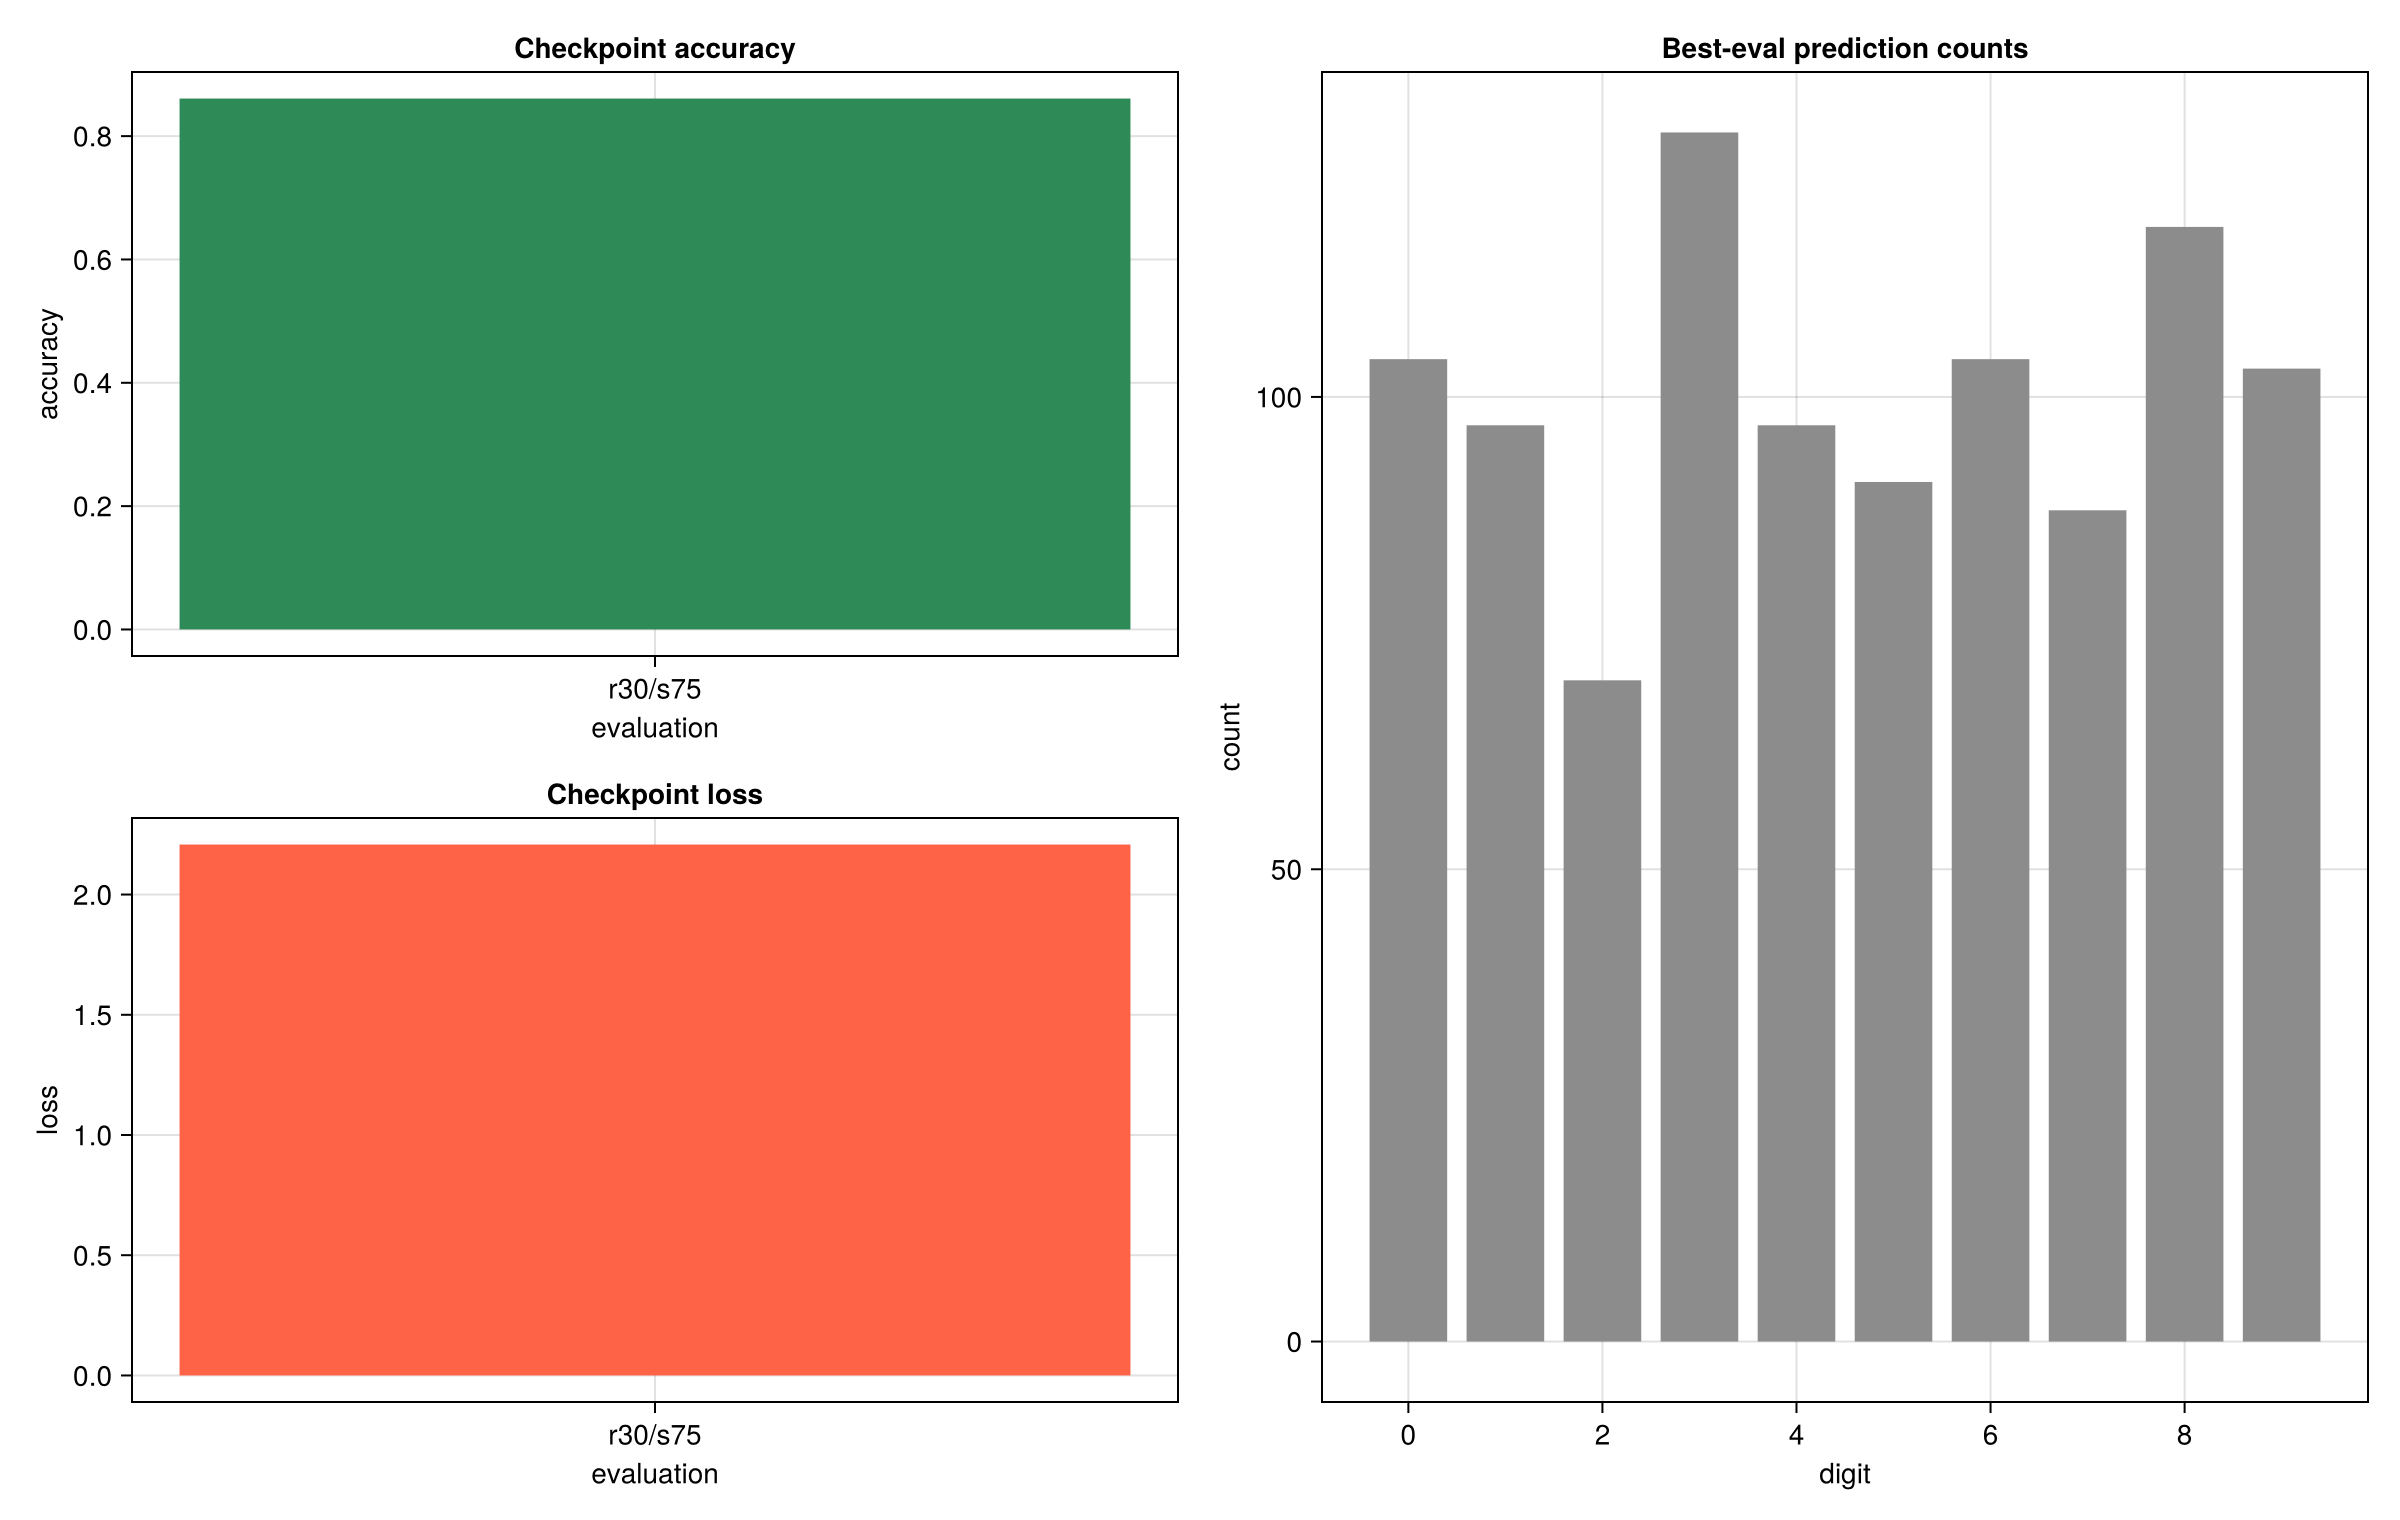

Data behind this chart, as committed beside it:
timestamp, checkpoint, test_per_class, free_reads, free_sweeps, seconds, accuracy, loss, pred_counts
2026-05-24T03:45:45, ext/IsingLearning/experiments/MNIST/runs…, 100, 30, 75, 140.9, 0.861, 2.208, 104-97-70-128-97-91-104-88-118-103
